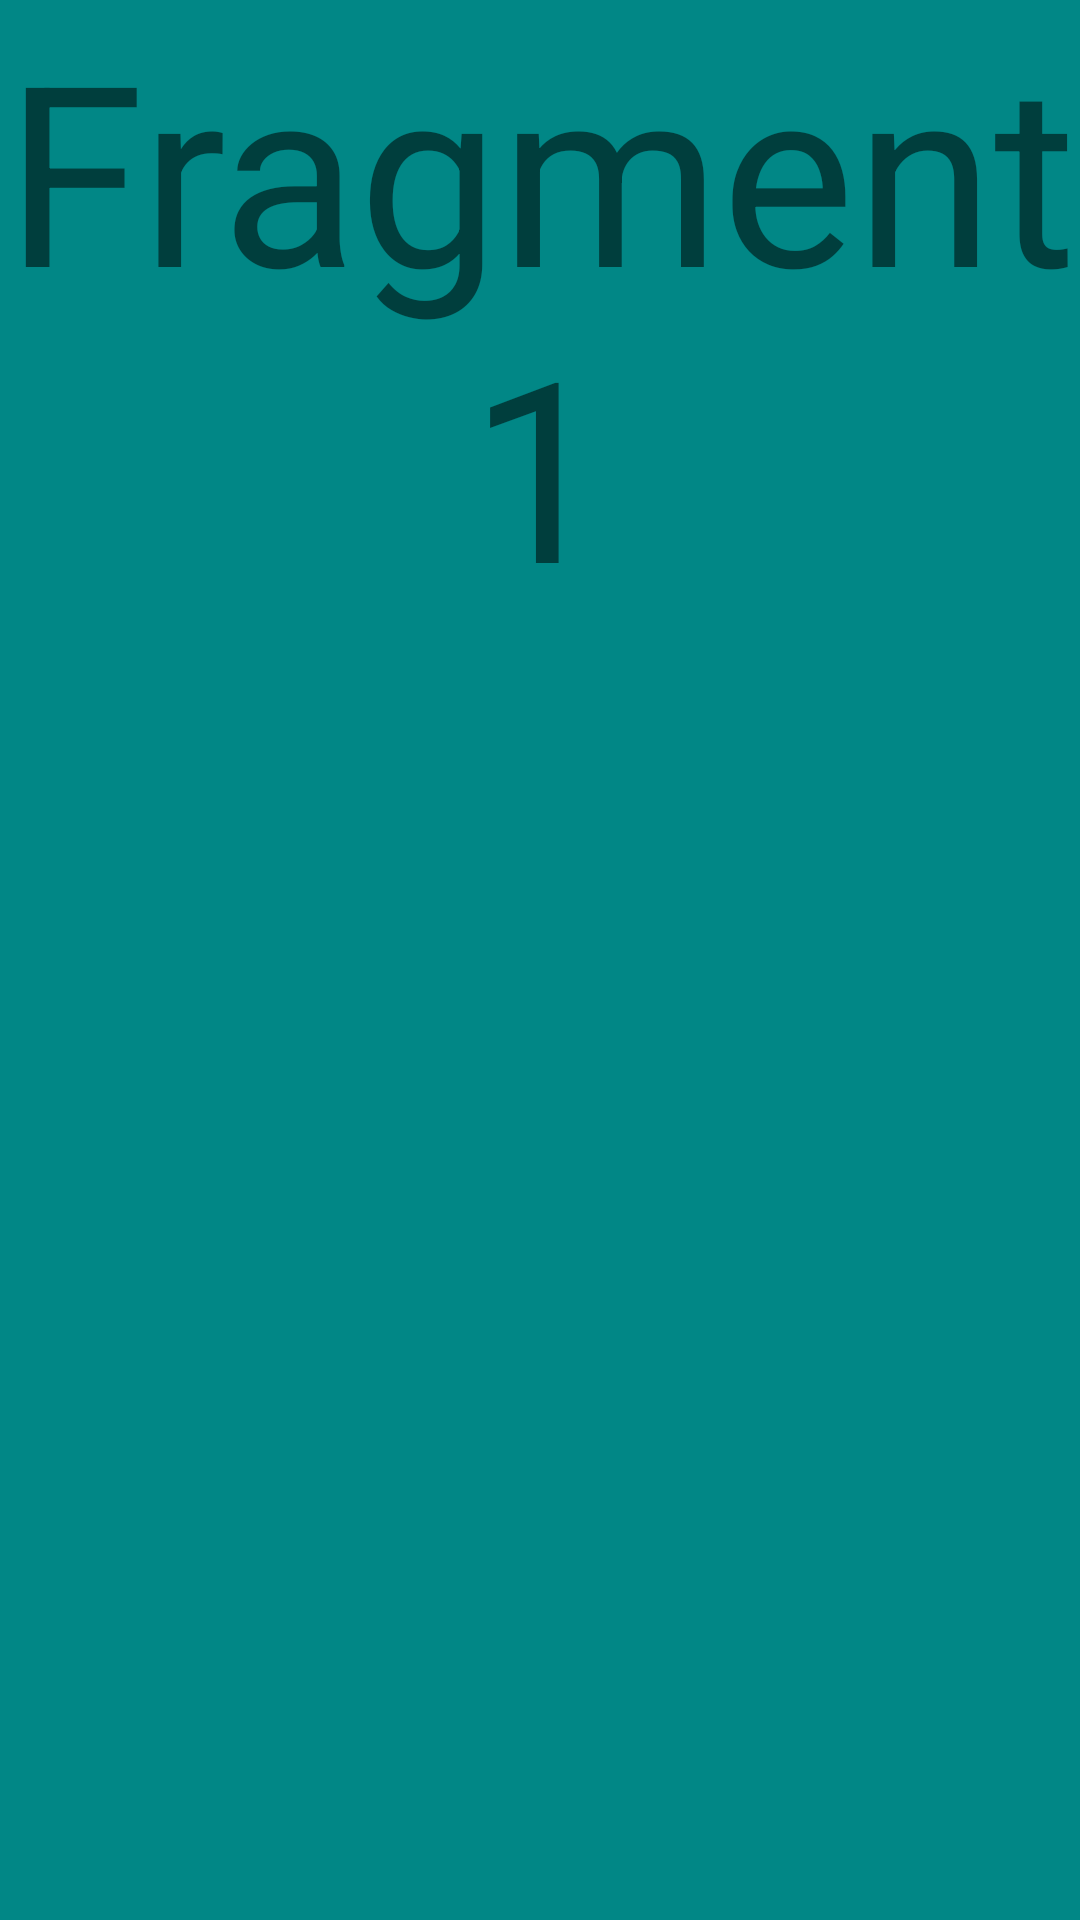

This screen was rendered from an Android layout file. Write that file and the resources it references.
<!-- AndroidManifest.xml: application theme Theme.HW36Fragments -->
<!-- res/layout/fragment_1.xml -->
<?xml version="1.0" encoding="utf-8"?>
<FrameLayout xmlns:android="http://schemas.android.com/apk/res/android"
    xmlns:tools="http://schemas.android.com/tools"
    android:layout_width="match_parent"
    android:layout_height="match_parent"
    android:orientation="vertical"
    tools:context=".Fragment1">

    
    <TextView
        android:layout_width="match_parent"
        android:layout_height="match_parent"
        android:layout_gravity="center_horizontal"
        android:background="@color/teal_700"
        android:gravity="center_horizontal"
        android:text="@string/fragment1"
        android:textSize="84sp" />

</FrameLayout>
<!-- resources referenced by this layout -->
<resources>
  <string name="fragment1">Fragment1</string>
  <style name="Theme.HW36Fragments" parent="Theme.MaterialComponents.DayNight.DarkActionBar">
          
          <item name="colorPrimary">@color/purple_500</item>
          <item name="colorPrimaryVariant">@color/purple_700</item>
          <item name="colorOnPrimary">@color/white</item>
          
          <item name="colorSecondary">@color/teal_200</item>
          <item name="colorSecondaryVariant">@color/teal_700</item>
          <item name="colorOnSecondary">@color/black</item>
          
          <item name="android:statusBarColor" tools:targetApi="l">?attr/colorPrimaryVariant</item>
          
      </style>
  <!-- not gathered from this repository: default colours our renderer supplied (Android Studio template values) -->
  <color name="purple_500">#FF6200EE</color>
  <color name="purple_700">#FF3700B3</color>
  <color name="teal_200">#FF03DAC5</color>
  <color name="teal_700">#FF018786</color>
  <color name="black">#FF000000</color>
  <color name="white">#FFFFFFFF</color>
</resources>
